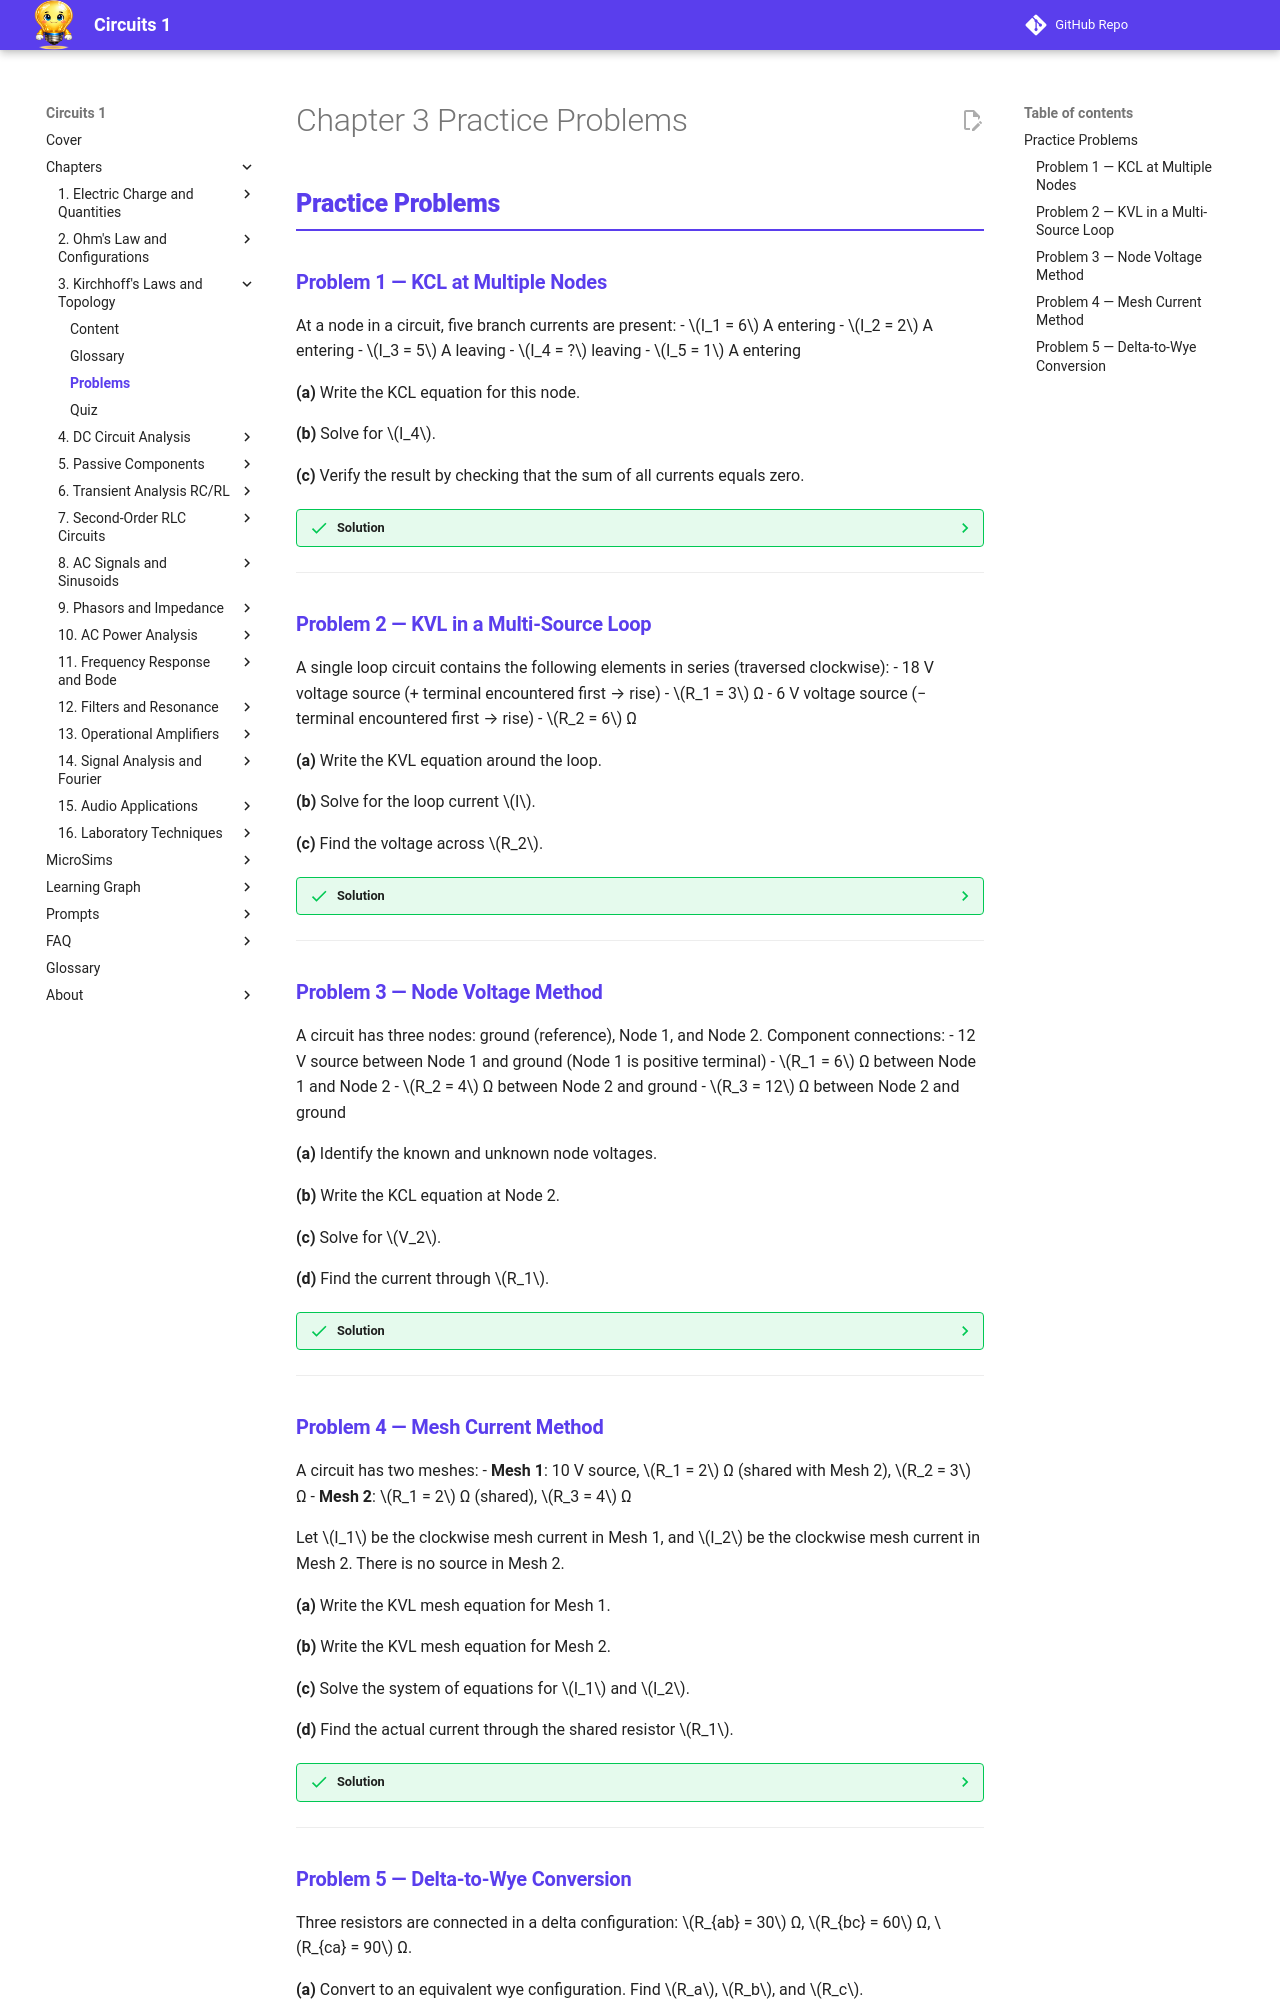

repository: dmccreary/circuits · page: chapters/03-kirchhoffs-laws-topology/problems/index.html · generator: mkdocs

---
title: Chapter 3 Practice Problems — Kirchhoff's Laws and Circuit Topology
description: Practice problems with solutions for Chapter 3 covering KCL, KVL, node voltage method, mesh current method, and delta-wye conversion
---

<div class="unit1-styled" markdown>

# Chapter 3 Practice Problems

## Practice Problems

### Problem 1 — KCL at Multiple Nodes

At a node in a circuit, five branch currents are present:
- \(I_1 = 6\) A entering
- \(I_2 = 2\) A entering
- \(I_3 = 5\) A leaving
- \(I_4 = ?\) leaving
- \(I_5 = 1\) A entering

**(a)** Write the KCL equation for this node.

**(b)** Solve for \(I_4\).

**(c)** Verify the result by checking that the sum of all currents equals zero.

??? success "Solution"
    **(a)** KCL states: sum of currents entering = sum of currents leaving

    \[\text{Entering: } I_1 + I_2 + I_5 = \text{Leaving: } I_3 + I_4\]

    **(b)** Substituting known values:

    \[6 + 2 + 1 = 5 + I_4\]
    \[9 = 5 + I_4\]
    \[I_4 = 4 \text{ A (leaving the node)}\]

    **(c)** Verification (entering positive, leaving negative):

    \[6 + 2 + 1 - 5 - 4 = 0 \quad \checkmark\]

---

### Problem 2 — KVL in a Multi-Source Loop

A single loop circuit contains the following elements in series (traversed clockwise):
- 18 V voltage source (+ terminal encountered first → rise)
- \(R_1 = 3\) Ω
- 6 V voltage source (− terminal encountered first → rise)
- \(R_2 = 6\) Ω

**(a)** Write the KVL equation around the loop.

**(b)** Solve for the loop current \(I\).

**(c)** Find the voltage across \(R_2\).

??? success "Solution"
    **(a)** Traversing clockwise, applying KVL (rises positive, drops negative):

    \[+18 - I(3) + 6 - I(6) = 0\]

    Note: The 6 V source with − terminal first means entering the − side and exiting the + side → voltage **rise** of +6 V.

    **(b)** Solving for \(I\):

    \[24 - 9I = 0\]
    \[I = \frac{24}{9} = 2.67 \text{ A}\]

    **(c)** Voltage across \(R_2\):

    \[V_{R_2} = I \times R_2 = 2.67 \times 6 = 16 \text{ V}\]

---

### Problem 3 — Node Voltage Method

A circuit has three nodes: ground (reference), Node 1, and Node 2. Component connections:
- 12 V source between Node 1 and ground (Node 1 is positive terminal)
- \(R_1 = 6\) Ω between Node 1 and Node 2
- \(R_2 = 4\) Ω between Node 2 and ground
- \(R_3 = 12\) Ω between Node 2 and ground

**(a)** Identify the known and unknown node voltages.

**(b)** Write the KCL equation at Node 2.

**(c)** Solve for \(V_2\).

**(d)** Find the current through \(R_1\).

??? success "Solution"
    **(a)** Known: \(V_1 = 12\) V (set directly by the voltage source). Unknown: \(V_2\).

    **(b)** KCL at Node 2 — sum of currents leaving Node 2 equals zero:

    \[\frac{V_2 - V_1}{R_1} + \frac{V_2}{R_2} + \frac{V_2}{R_3} = 0\]

    \[\frac{V_2 - 12}{6} + \frac{V_2}{4} + \frac{V_2}{12} = 0\]

    **(c)** Multiply through by 12 (LCD):

    \[2(V_2 - 12) + 3V_2 + V_2 = 0\]
    \[2V_2 - 24 + 3V_2 + V_2 = 0\]
    \[6V_2 = 24\]
    \[V_2 = 4 \text{ V}\]

    **(d)** Current through \(R_1\) (from Node 1 to Node 2):

    \[I_{R_1} = \frac{V_1 - V_2}{R_1} = \frac{12 - 4}{6} = \frac{8}{6} = 1.33 \text{ A}\]

---

### Problem 4 — Mesh Current Method

A circuit has two meshes:
- **Mesh 1**: 10 V source, \(R_1 = 2\) Ω (shared with Mesh 2), \(R_2 = 3\) Ω
- **Mesh 2**: \(R_1 = 2\) Ω (shared), \(R_3 = 4\) Ω

Let \(I_1\) be the clockwise mesh current in Mesh 1, and \(I_2\) be the clockwise mesh current in Mesh 2. There is no source in Mesh 2.

**(a)** Write the KVL mesh equation for Mesh 1.

**(b)** Write the KVL mesh equation for Mesh 2.

**(c)** Solve the system of equations for \(I_1\) and \(I_2\).

**(d)** Find the actual current through the shared resistor \(R_1\).

??? success "Solution"
    **(a)** Mesh 1 KVL (clockwise, drops negative):

    \[10 - I_1(R_2) - (I_1 - I_2)(R_1) = 0\]
    \[10 - 3I_1 - 2(I_1 - I_2) = 0\]
    \[10 - 5I_1 + 2I_2 = 0 \quad \text{...(1)}\]

    **(b)** Mesh 2 KVL (no source, drops only):

    \[-(I_2 - I_1)(R_1) - I_2(R_3) = 0\]
    \[-2(I_2 - I_1) - 4I_2 = 0\]
    \[2I_1 - 6I_2 = 0 \quad \text{...(2)}\]

    **(c)** From equation (2): \(I_1 = 3I_2\)

    Substitute into equation (1):

    \[10 - 5(3I_2) + 2I_2 = 0\]
    \[10 - 13I_2 = 0\]
    \[I_2 = \frac{10}{13} \approx 0.769 \text{ A}\]
    \[I_1 = 3I_2 = \frac{30}{13} \approx 2.31 \text{ A}\]

    **(d)** The current through \(R_1\) is the difference of the two mesh currents (Mesh 1 flows down through \(R_1\), Mesh 2 flows up):

    \[I_{R_1} = I_1 - I_2 = \frac{30}{13} - \frac{10}{13} = \frac{20}{13} \approx 1.54 \text{ A}\]

---
